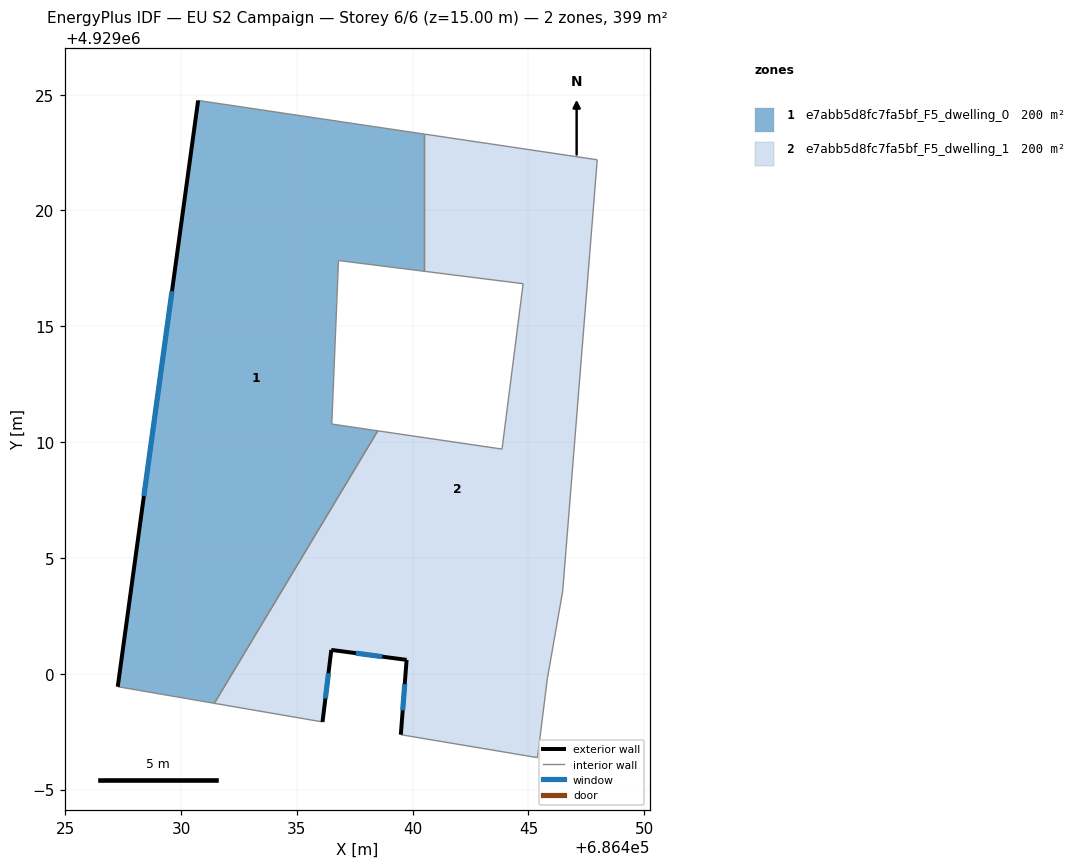
=== STOREY PLAN SPEC (per zone: floor XY polygon, exterior-wall plan segments, windows/doors) ===
zone 1: e7abb5d8fc7fa5bf_F5_dwelling_0  (199.6 m²)
  floor: (686431.44, 4928998.72) (686438.49, 4929010.49) (686436.51, 4929010.78) (686436.80, 4929017.84) (686440.50, 4929017.38) (686440.50, 4929023.30) (686430.74, 4929024.75) (686427.27, 4928999.44)
  exterior wall: (686427.27, 4928999.44) – (686430.74, 4929024.75)  [25.5 m]
    window: (686428.40, 4929007.67) – (686429.61, 4929016.52)  [9.4 m²]
  interior walls: 7
zone 2: e7abb5d8fc7fa5bf_F5_dwelling_1  (199.6 m²)
  floor: (686445.39, 4928996.38) (686445.82, 4928999.81) (686446.48, 4929003.57) (686447.97, 4929022.19) (686440.50, 4929023.30) (686440.50, 4929017.38) (686444.77, 4929016.84) (686443.86, 4929009.70) (686438.49, 4929010.49) (686431.44, 4928998.72) (686436.11, 4928997.92) (686436.49, 4929001.03) (686439.74, 4929000.60) (686439.49, 4928997.37)
  exterior wall: (686436.49, 4929001.03) – (686436.11, 4928997.92)  [3.1 m]
    window: (686436.36, 4929000.02) – (686436.23, 4928998.93)  [1.1 m²]
  exterior wall: (686439.49, 4928997.37) – (686439.74, 4929000.60)  [3.2 m]
    window: (686439.57, 4928998.42) – (686439.66, 4928999.55)  [1.2 m²]
  exterior wall: (686439.74, 4929000.60) – (686436.49, 4929001.03)  [3.3 m]
    window: (686438.68, 4929000.74) – (686437.54, 4929000.89)  [1.2 m²]
  interior walls: 11

=== DERIVED (storey summary) ===
Building: EU S2 Campaign
Storey: 6 of 6  (floor level z = 15.00 m)
Storey gross floor area: 399.2 m²
Zones on this storey: 2
  - e7abb5d8fc7fa5bf_F5_dwelling_0: floor 199.6 m²; exterior wall 25.5 m (76.6 m²); 1 window(s) 9.4 m²; WWR 12.2%
  - e7abb5d8fc7fa5bf_F5_dwelling_1: floor 199.6 m²; exterior wall 9.7 m (29.0 m²); 3 window(s) 3.5 m²; WWR 12.2%
Zone adjacency (shared interzone walls):
  - e7abb5d8fc7fa5bf_F5_dwelling_0 ↔ e7abb5d8fc7fa5bf_F5_dwelling_1